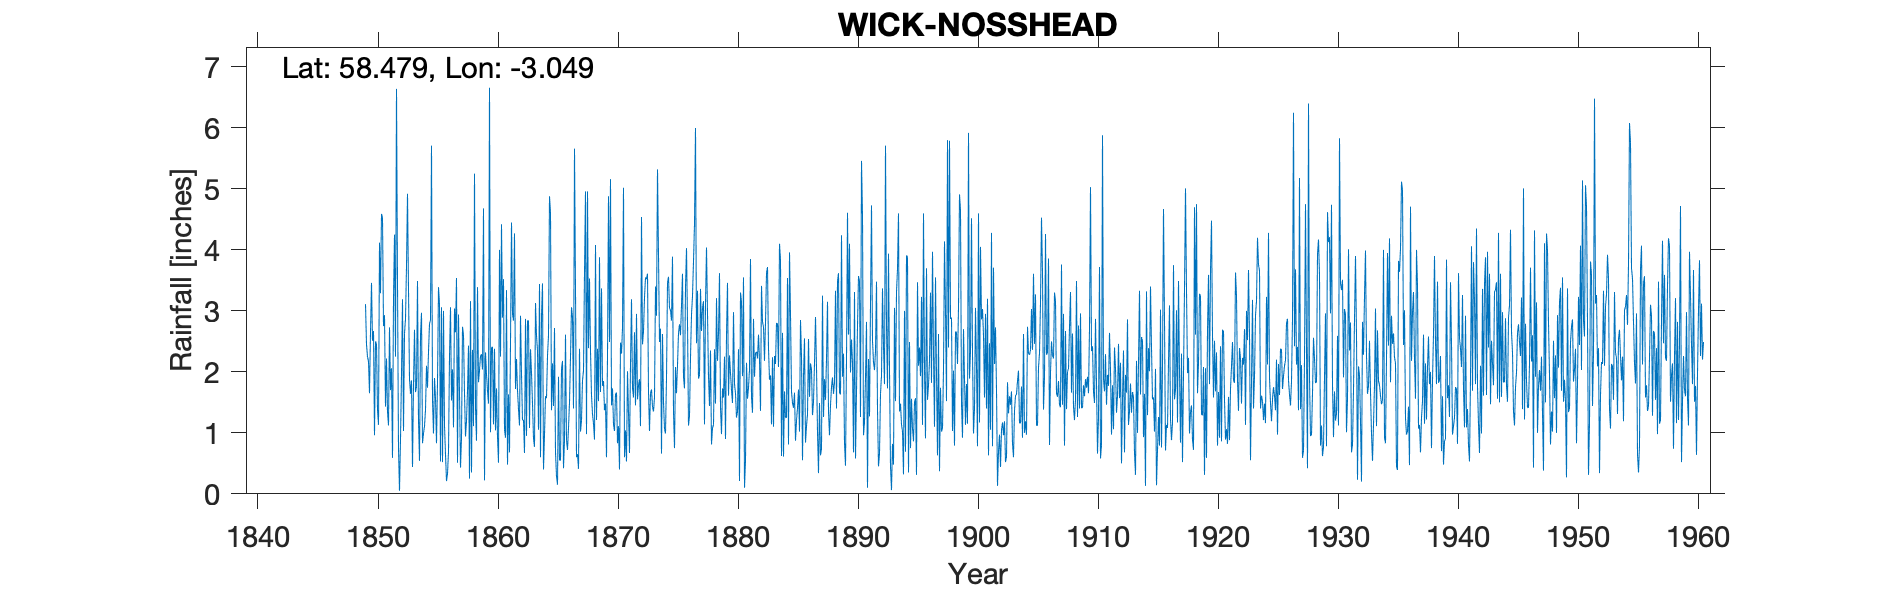

The table this chart was drawn from, first rows:
NOSS HEAD, , , , , , , , , , , , , , , , , , , , , , , 
Grid ref, ND389550, Long, -3.049, Lat, 58.48, Elevation, 129, ft, , , , , , , , , , , , , , , 
Station no, 5810, , , , , , , , , , , , , , , , , , , , , , 
, 1840, 1841, 1842, 1843, 1844, 1845, 1846, 1847, 1848, 1849, 1850, 1851, 1852, 1853, 1854, 1855, 1856, 1857, 1858, 1859, 1860, 1861, 1862
January, , , , , , , , , , , 2.51, 2.93, 6.64, 3.35, 2.6, 1.54, 1.12, 3.54, 2.43, 2.26, 2.41, 1.05, 2.21
February, , , , , , , , , , , 2.67, 1.43, 3.46, 1.88, 2.97, 0.99, 0.65, 0.51, 0.25, 2.29, 1.14, 0.92, 1.69
March, , , , , , , , , , , 0.96, 2.22, 0.74, 1.64, 0.83, 1.9, 0.21, 2.94, 3.16, 2.04, 2.38, 3.34, 1.39
April, , , , , , , , , , , 2.5, 1.35, 0.05, 1.86, 0.99, 1.57, 0.33, 1.65, 0.35, 4.68, 1.04, 0.48, 1.12
May, , , , , , , , , , , 2.45, 1.12, 0.89, 0.44, 1.11, 0.83, 0.69, 0.43, 2.36, 0.22, 1.73, 1.63, 2.92
June, , , , , , , , , , 3.11, 1.38, 2.73, 1.96, 1.8, 1.38, 1.83, 2.25, 0.91, 1.11, 2.32, 0.94, 0.68, 1.96
July, , , , , , , , , , 2.45, 1.13, 1.7, 3.19, 2.69, 2.1, 3.39, 3.06, 2.74, 5.25, 1.96, 0.51, 2.48, 1.21
August, , , , , , , , , , 2.25, 4.12, 2.06, 1.03, 1.67, 1.74, 3.11, 1.53, 2.6, 1.4, 1.69, 4, 4.45, 1.21
September, , , , , , , , , , 2.17, 3.29, 0.59, 2.63, 1.76, 2.33, 0.53, 2.04, 1.65, 0.87, 1.48, 2.25, 2.95, 0.67
October, , , , , , , , , , 1.65, 4.59, 3.19, 2.87, 3.49, 2.79, 3.06, 1.09, 0.94, 3.39, 6.66, 4.42, 2.84, 2.87
November, , , , , , , , , , 2.66, 4.52, 4.25, 3.73, 1.21, 2.85, 0.52, 3.04, 1.2, 1.83, 1.01, 2.89, 4.27, 0.95
December, , , , , , , , , , 3.46, 2.75, 2.25, 4.92, 0.54, 5.71, 3, 2.65, 1.69, 2.03, 2.4, 3.52, 1.72, 2.84
Total, , , , , , , , , , , 32.87, 25.82, 32.11, 22.33, 27.4, 22.27, 18.66, 20.8, 24.43, 29.01, 27.23, 26.81, 21.04
